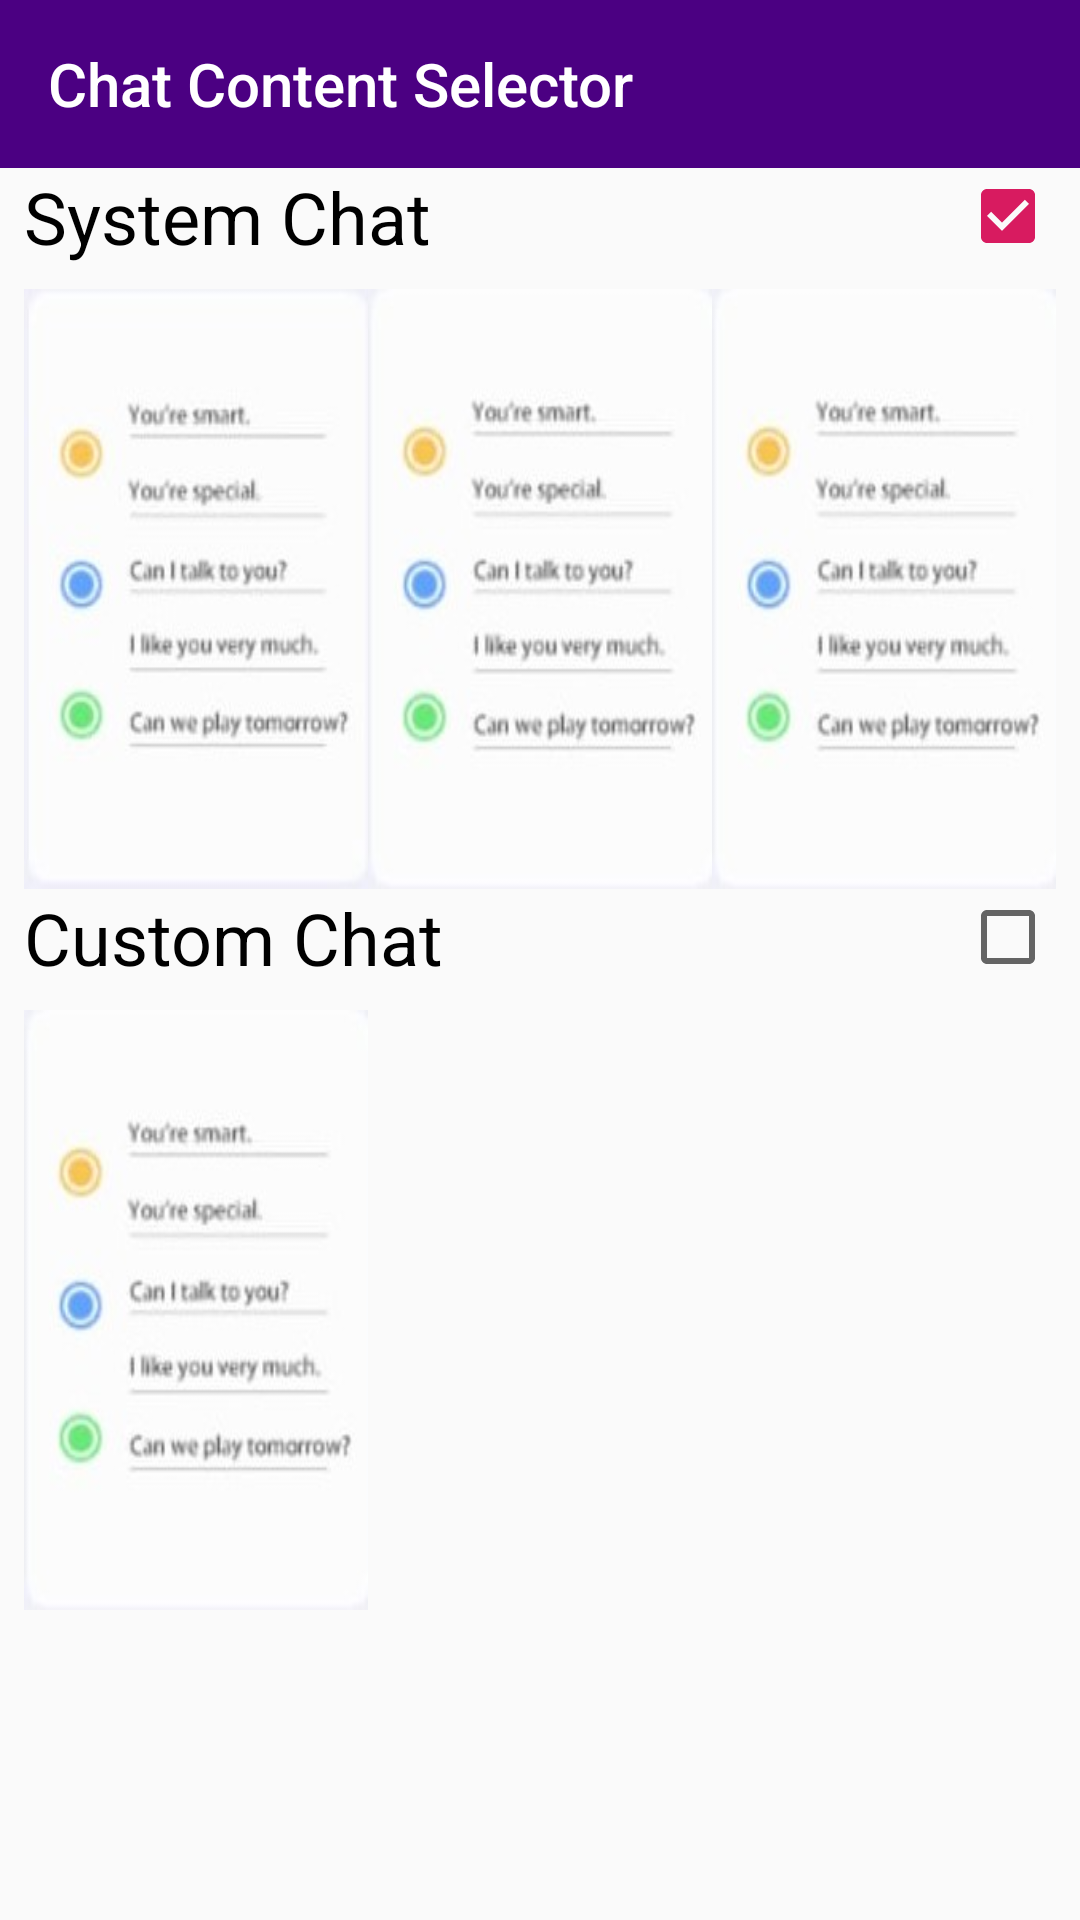

Here is an Android app screen rendered from its layout file. Give the layout XML and the strings, colors and styles it references.
<!-- AndroidManifest.xml: application theme AppTheme -->
<!-- res/layout/activity_chat_content_selecter.xml -->
<?xml version="1.0" encoding="utf-8"?>
<androidx.constraintlayout.widget.ConstraintLayout xmlns:android="http://schemas.android.com/apk/res/android"
    xmlns:app="http://schemas.android.com/apk/res-auto"
    xmlns:tools="http://schemas.android.com/tools"
    android:layout_width="match_parent"
    android:layout_height="match_parent"
    tools:context=".ChatContentSelecter">

    <androidx.appcompat.widget.Toolbar
        android:id="@+id/toolbar"
        android:layout_width="match_parent"
        android:layout_height="wrap_content"
        android:background="#4B0082"
        app:title="Chat Content Selector"
        app:titleTextColor="@android:color/white"
        android:minHeight="?attr/actionBarSize"
        android:theme="?attr/actionBarTheme"
        app:layout_constraintEnd_toEndOf="parent"
        app:layout_constraintStart_toStartOf="parent"
        app:layout_constraintTop_toTopOf="parent" />


    <androidx.appcompat.widget.AppCompatCheckBox
        android:id="@+id/appCompatCheckBox"
        android:layout_width="0dp"
        android:layout_height="wrap_content"
        android:layout_marginStart="8dp"
        android:layout_marginEnd="8dp"
        android:button="@null"
        android:checked="true"
        android:drawableRight="?android:attr/listChoiceIndicatorMultiple"
        android:text="System Chat"
        android:textSize="24sp"
        app:layout_constraintEnd_toEndOf="parent"
        app:layout_constraintStart_toStartOf="parent"
        app:layout_constraintTop_toBottomOf="@id/toolbar" />

    <ImageView
        android:id="@+id/first"
        android:layout_width="0dp"
        android:layout_height="200dp"
        android:layout_marginTop="8dp"
        android:scaleType="fitXY"
        android:layout_marginStart="8dp"
        android:src="@drawable/first"
        app:layout_constraintEnd_toStartOf="@id/second"
        app:layout_constraintStart_toStartOf="parent"
        app:layout_constraintTop_toBottomOf="@+id/appCompatCheckBox" />

    <ImageView
        android:id="@+id/second"
        android:layout_width="0dp"
        android:layout_height="200dp"
        android:layout_marginTop="8dp"
        android:scaleType="fitXY"
        android:src="@drawable/second"
        app:layout_constraintEnd_toStartOf="@id/third"
        app:layout_constraintStart_toEndOf="@id/first"
        app:layout_constraintTop_toBottomOf="@+id/appCompatCheckBox" />

    <ImageView
        android:id="@+id/third"
        android:layout_width="0dp"
        android:layout_height="200dp"
        android:layout_marginTop="8dp"
        android:scaleType="fitXY"
        android:src="@drawable/second"
        android:layout_marginEnd="8dp"
        app:layout_constraintEnd_toEndOf="parent"
        app:layout_constraintStart_toEndOf="@id/second"
        app:layout_constraintTop_toBottomOf="@+id/appCompatCheckBox" />

    <androidx.appcompat.widget.AppCompatCheckBox
        android:id="@+id/customcheckbox"
        android:layout_width="0dp"
        android:layout_height="wrap_content"
        android:text="Custom Chat"
        android:textSize="24sp"
        android:button="@null"
        android:drawableRight="?android:attr/listChoiceIndicatorMultiple"
        app:layout_constraintTop_toBottomOf="@id/first"
        android:layout_marginEnd="8dp"
        android:layout_marginStart="8dp"
        app:layout_constraintEnd_toEndOf="parent"
        app:layout_constraintStart_toStartOf="parent"
        />

    <ImageView
        android:id="@+id/forth"
        android:layout_width="0dp"
        android:layout_height="200dp"
        android:layout_marginTop="8dp"
        android:scaleType="fitXY"
        android:src="@drawable/second"
        android:layout_marginStart="8dp"
        app:layout_constraintStart_toStartOf="parent"
        app:layout_constraintEnd_toEndOf="@id/first"
        app:layout_constraintTop_toBottomOf="@+id/customcheckbox" />






</androidx.constraintlayout.widget.ConstraintLayout>
<!-- resources referenced by this layout -->
<resources>
  <!-- drawable first: jpeg bitmap (drawable, 30388 bytes) -->
  <!-- drawable second: jpeg bitmap (drawable, 30053 bytes) -->
  <style name="AppTheme" parent="Theme.AppCompat.Light.NoActionBar">
          
          <item name="colorPrimary">@color/colorPrimary</item>
          <item name="colorPrimaryDark">@color/colorPrimaryDark</item>
          <item name="colorAccent">@color/colorAccent</item>
          <item name="android:statusBarColor">@color/purple</item>
      </style>
  <color name="colorPrimary">#008577</color>
  <color name="colorPrimaryDark">#00574B</color>
  <color name="colorAccent">#D81B60</color>
  <color name="purple">#4B0082</color>
</resources>
